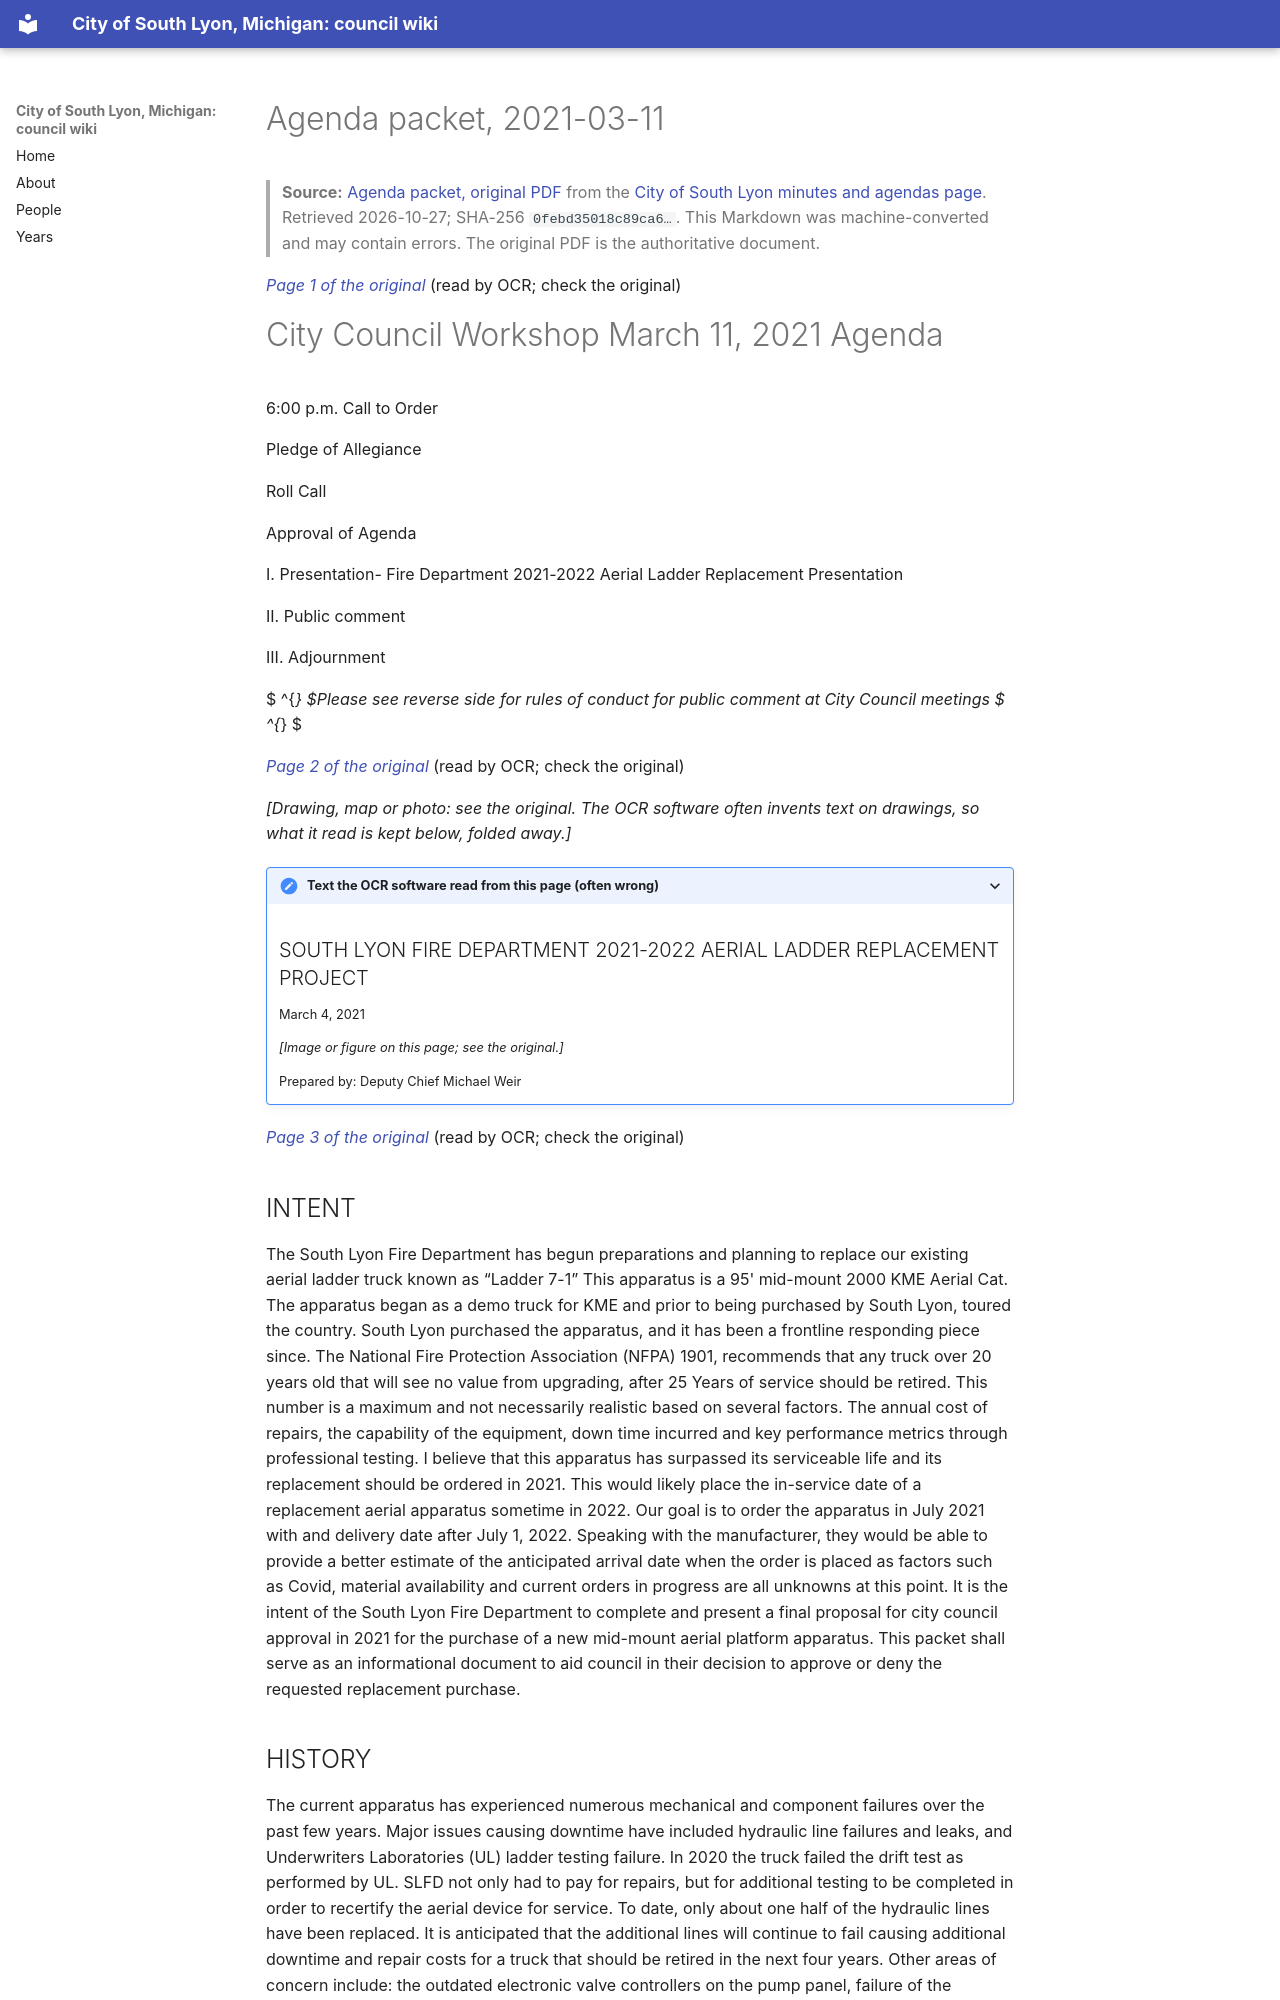

repository: RyanMathewson/city-of-south-lyon-mi-council-wiki · page: documents/2021/2021-03-11/packet/index.html · generator: mkdocs

---
title: "Agenda packet, 2021-03-11"
meeting_date: "2021-03-11"
document: "packet"
source_url: "https://www.southlyonmi.org/3-11-21%20Council%20Workshop%20Packet.pdf?t=202108310733180"
source_listing: "https://www.southlyonmi.org/government/city_council/city_council_minutes_and_agendas.php"
source_sha256: "0febd35018c89ca674830b9e58ab324513cbe98ad324334fa20492f166dcd45b"
source_bytes: 4164101
retrieved: "2026-10-27"
pages: 12
ocr_pages: 12
converter: "pymupdf4llm 0.3.4 (text layers); PaddleOCR-VL-1.6-0.9B (scanned pages)"
---

# Agenda packet, 2021-03-11

> **Source:** [Agenda packet, original PDF](https://www.southlyonmi.org/3-11-21%20Council%20Workshop%20Packet.pdf?t=202108310733180) from the [City of South Lyon minutes and agendas page](https://www.southlyonmi.org/government/city_council/city_council_minutes_and_agendas.php). Retrieved 2026-10-27; SHA-256 `0febd35018c89ca6…`. This Markdown was machine-converted and may contain errors. The original PDF is the authoritative document.

<a id="p1"></a>
*[Page 1 of the original](https://www.southlyonmi.org/3-11-21%20Council%20Workshop%20Packet.pdf?t=202108310733180#page=1)* (read by OCR; check the original)

# City Council Workshop March 11, 2021 Agenda

6:00 p.m. Call to Order

Pledge of Allegiance

Roll Call

Approval of Agenda

I. Presentation- Fire Department 2021-2022 Aerial Ladder Replacement Presentation

II. Public comment

III. Adjournment

 $ ^{*} $Please see reverse side for rules of conduct for public comment at City Council meetings $ ^{*} $

<a id="p2"></a>
*[Page 2 of the original](https://www.southlyonmi.org/3-11-21%20Council%20Workshop%20Packet.pdf?t=202108310733180#page=2)* (read by OCR; check the original)

*[Drawing, map or photo: see the original. The OCR software often invents text on drawings, so what it read is kept below, folded away.]*

<details markdown="1">
<summary>Text the OCR software read from this page (often wrong)</summary>

## SOUTH LYON FIRE DEPARTMENT 2021-2022 AERIAL LADDER REPLACEMENT PROJECT

March 4, 2021

*[Image or figure on this page; see the original.]*

Prepared by: Deputy Chief Michael Weir

</details>

<a id="p3"></a>
*[Page 3 of the original](https://www.southlyonmi.org/3-11-21%20Council%20Workshop%20Packet.pdf?t=202108310733180#page=3)* (read by OCR; check the original)

## INTENT

The South Lyon Fire Department has begun preparations and planning to replace our existing aerial ladder truck known as “Ladder 7-1” This apparatus is a 95' mid-mount 2000 KME Aerial Cat. The apparatus began as a demo truck for KME and prior to being purchased by South Lyon, toured the country. South Lyon purchased the apparatus, and it has been a frontline responding piece since. The National Fire Protection Association (NFPA) 1901, recommends that any truck over 20 years old that will see no value from upgrading, after 25 Years of service should be retired. This number is a maximum and not necessarily realistic based on several factors. The annual cost of repairs, the capability of the equipment, down time incurred and key performance metrics through professional testing. I believe that this apparatus has surpassed its serviceable life and its replacement should be ordered in 2021. This would likely place the in-service date of a replacement aerial apparatus sometime in 2022. Our goal is to order the apparatus in July 2021 with and delivery date after July 1, 2022. Speaking with the manufacturer, they would be able to provide a better estimate of the anticipated arrival date when the order is placed as factors such as Covid, material availability and current orders in progress are all unknowns at this point. It is the intent of the South Lyon Fire Department to complete and present a final proposal for city council approval in 2021 for the purchase of a new mid-mount aerial platform apparatus. This packet shall serve as an informational document to aid council in their decision to approve or deny the requested replacement purchase.
